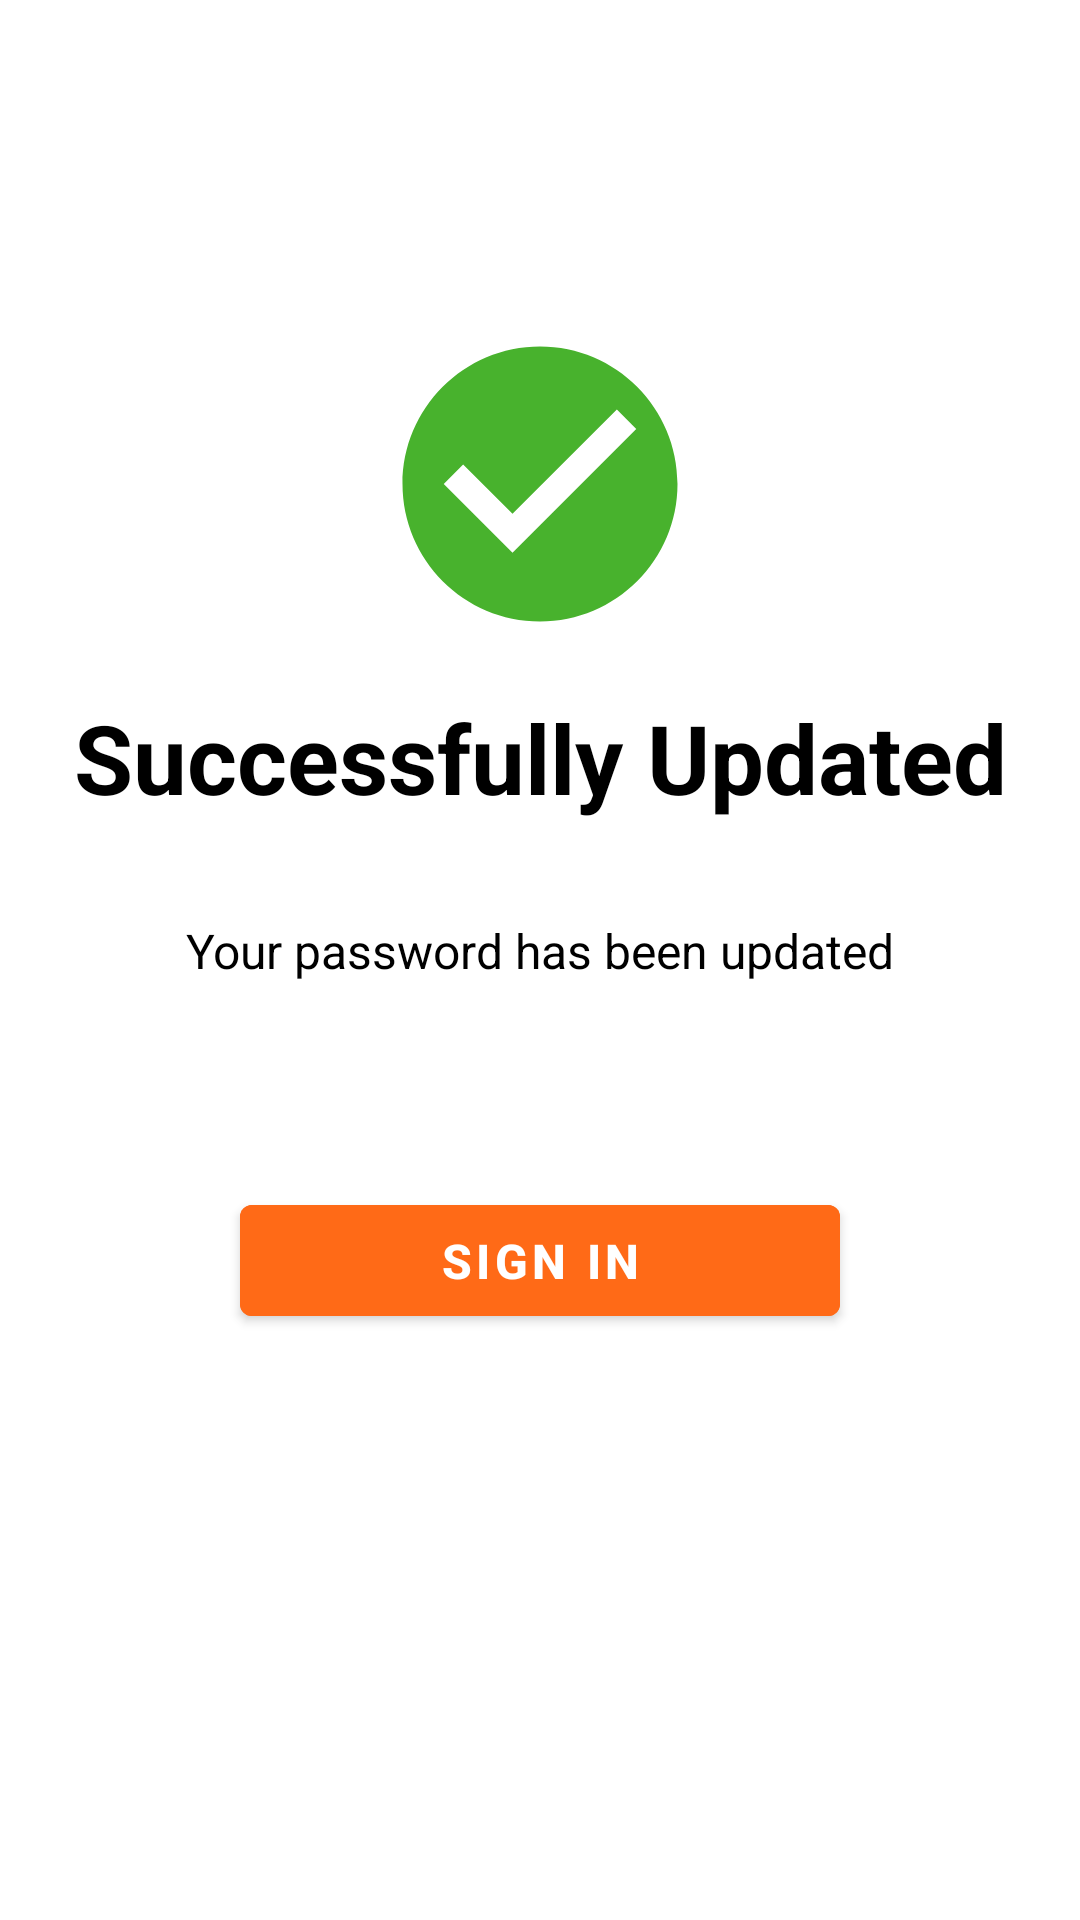

This screen was rendered from an Android layout file. Write that file and the resources it references.
<!-- AndroidManifest.xml: application theme Theme.Ansopedia -->
<!-- res/layout/activity_password_reset_successful.xml -->
<?xml version="1.0" encoding="utf-8"?>
<ScrollView xmlns:android="http://schemas.android.com/apk/res/android"
    xmlns:app="http://schemas.android.com/apk/res-auto"
    xmlns:tools="http://schemas.android.com/tools"
    android:layout_width="match_parent"
    android:layout_height="match_parent"
    tools:context=".PasswordResetSuccessfulActivity">

    <RelativeLayout
        android:id="@+id/svMain"
        android:clickable="true"
        android:focusable="true"
        android:layout_width="match_parent"
        android:layout_height="match_parent">

        <androidx.constraintlayout.utils.widget.MotionLabel
            android:layout_width="190dp"
            android:layout_height="70dp"
            android:layout_marginLeft="-30dp"
            android:background="@drawable/ovalshape"
            android:rotation="50"
            android:text="">

        </androidx.constraintlayout.utils.widget.MotionLabel>

        <androidx.constraintlayout.utils.widget.MotionLabel
            android:layout_width="190dp"
            android:layout_height="70dp"
            android:layout_marginLeft="-80dp"
            android:background="@drawable/ovalshape"
            android:rotation="50"
            android:text="">

        </androidx.constraintlayout.utils.widget.MotionLabel>

        <androidx.constraintlayout.widget.ConstraintLayout
            android:layout_width="match_parent"
            android:layout_height="wrap_content"
            android:paddingBottom="80dp"
            android:layout_marginTop="70dp">


            <ImageView
                android:id="@+id/imageView"
                android:layout_width="110dp"
                android:layout_height="110dp"
                app:layout_constraintBottom_toBottomOf="parent"
                app:layout_constraintEnd_toEndOf="parent"
                app:layout_constraintHorizontal_bias="0.5"
                app:layout_constraintStart_toStartOf="parent"
                app:layout_constraintTop_toTopOf="parent"
                app:layout_constraintVertical_bias="0.137"
                app:srcCompat="@drawable/ic_baseline_correct" />

            <TextView
                android:id="@+id/textView"
                android:layout_width="wrap_content"
                android:layout_height="wrap_content"
                android:text="Successfully Updated"
                android:textAlignment="center"
                android:textColor="@color/black"
                android:textSize="32sp"
                android:textStyle="bold"
                app:layout_constraintBottom_toBottomOf="parent"
                app:layout_constraintEnd_toEndOf="parent"
                app:layout_constraintHorizontal_bias="0.5"
                app:layout_constraintStart_toStartOf="parent"
                app:layout_constraintTop_toBottomOf="@+id/imageView"
                app:layout_constraintVertical_bias="0.08" />

            <TextView
                android:id="@+id/textView2"
                android:layout_width="wrap_content"
                android:layout_height="wrap_content"
                android:layout_marginTop="32dp"
                android:text="Your password has been updated"
                android:textColor="@color/black"
                android:textSize="16sp"
                app:layout_constraintEnd_toEndOf="parent"
                app:layout_constraintHorizontal_bias="0.5"
                app:layout_constraintStart_toStartOf="parent"
                app:layout_constraintTop_toBottomOf="@+id/textView" />


            <com.google.android.material.button.MaterialButton
                android:id="@+id/btnLogin"
                style="@style/Button1"
                android:layout_width="200dp"
                android:layout_height="49dp"
                android:layout_marginTop="68dp"
                android:text="Sign In"
                app:layout_constraintEnd_toEndOf="parent"
                app:layout_constraintHorizontal_bias="0.5"
                app:layout_constraintStart_toStartOf="parent"
                app:layout_constraintTop_toBottomOf="@+id/textView2" />
        </androidx.constraintlayout.widget.ConstraintLayout>
    </RelativeLayout>
</ScrollView>
<!-- resources referenced by this layout -->
<resources>
  <color name="black">#FF000000</color>
  <!-- drawable ic_baseline_correct (drawable) -->
  <vector android:height="24dp" android:tint="#48B22D"
      android:viewportHeight="24" android:viewportWidth="24"
      android:width="24dp" xmlns:android="http://schemas.android.com/apk/res/android">
      <path android:fillColor="@android:color/white" android:pathData="M12,2C6.48,2 2,6.48 2,12s4.48,10 10,10 10,-4.48 10,-10S17.52,2 12,2zM10,17l-5,-5 1.41,-1.41L10,14.17l7.59,-7.59L19,8l-9,9z"/>
  </vector>
  <style name="Button1">
          <item name="android:textSize">16sp</item>
          <item name="android:textStyle">bold</item>
          
          <item name="android:height">60dp</item>
          <item name="android:backgroundTint">@color/primary</item>
          <item name="android:drawablePadding">15dp</item>
          <item name="android:textColor">@color/white</item>
      
      </style>
  <style name="Theme.Ansopedia" parent="Theme.MaterialComponents.Light.NoActionBar">
          
          <item name="colorPrimary">@color/teal_200</item>
          <item name="colorPrimaryVariant">@color/teal_200</item>
          <item name="colorOnPrimary">@color/white</item>
          
          <item name="colorSecondary">@color/teal_200</item>
          <item name="colorSecondaryVariant">@color/teal_200</item>
          <item name="colorOnSecondary">@color/black</item>
          
  
          <item name="android:statusBarColor" tools:targetApi="l">#FF7B36</item>
          
      </style>
  <color name="primary">#FF6A17</color>
  <color name="white">#FFFFFFFF</color>
  <color name="teal_200">#FF6A17</color>
</resources>
